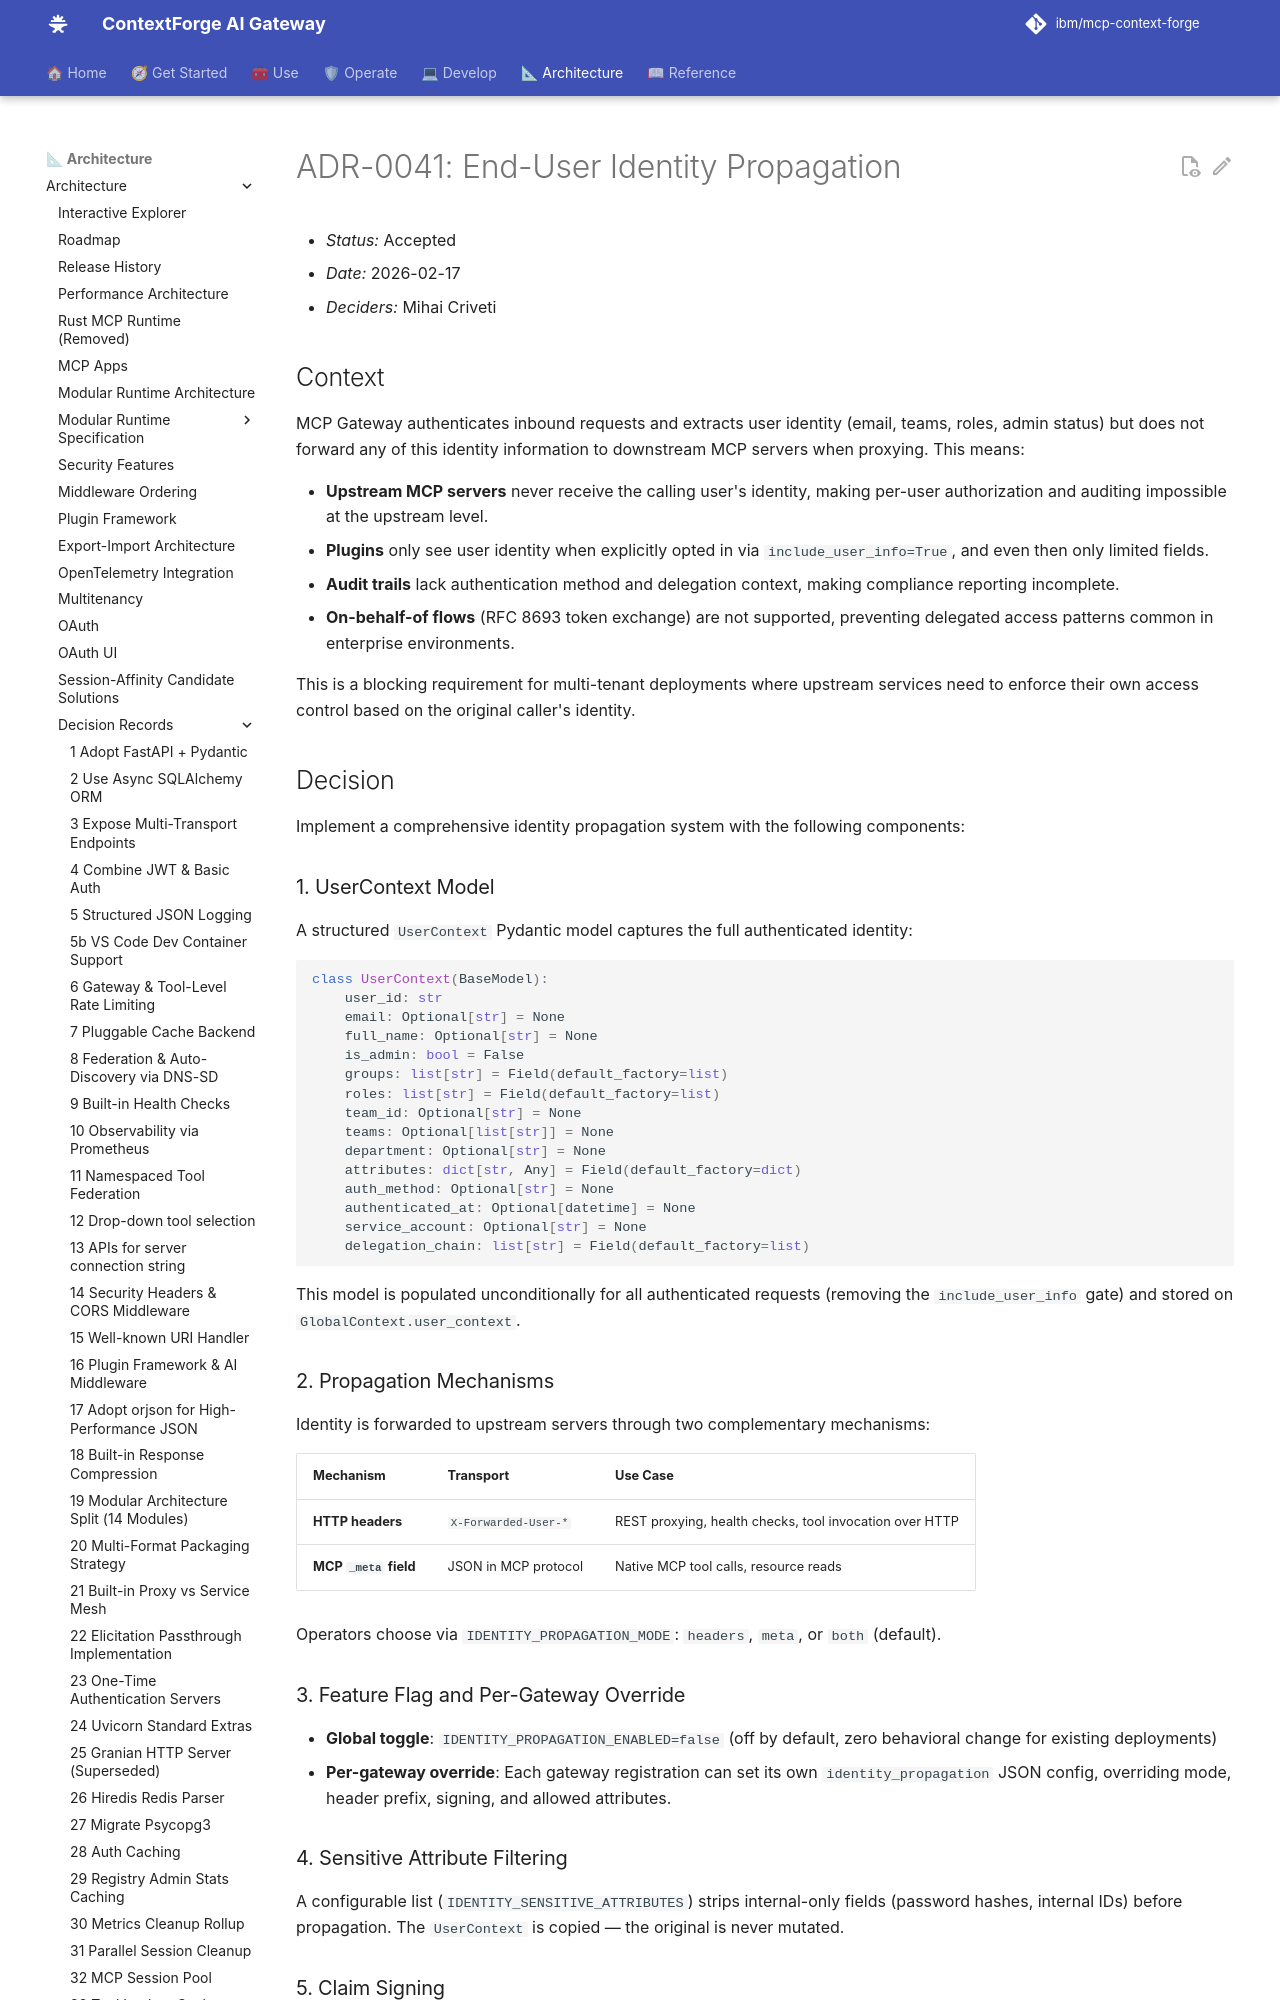

repository: IBM/mcp-context-forge · page: 1.1.x/architecture/adr/041-identity-propagation/index.html · generator: mkdocs

# ADR-0041: End-User Identity Propagation

- *Status:* Accepted
- *Date:* 2026-02-17
- *Deciders:* Mihai Criveti

## Context

MCP Gateway authenticates inbound requests and extracts user identity (email, teams, roles, admin status) but does not forward any of this identity information to downstream MCP servers when proxying. This means:

- **Upstream MCP servers** never receive the calling user's identity, making per-user authorization and auditing impossible at the upstream level.
- **Plugins** only see user identity when explicitly opted in via `include_user_info=True`, and even then only limited fields.
- **Audit trails** lack authentication method and delegation context, making compliance reporting incomplete.
- **On-behalf-of flows** (RFC 8693 token exchange) are not supported, preventing delegated access patterns common in enterprise environments.

This is a blocking requirement for multi-tenant deployments where upstream services need to enforce their own access control based on the original caller's identity.

## Decision

Implement a comprehensive identity propagation system with the following components:

### 1. UserContext Model

A structured `UserContext` Pydantic model captures the full authenticated identity:

```python
class UserContext(BaseModel):
    user_id: str
    email: Optional[str] = None
    full_name: Optional[str] = None
    is_admin: bool = False
    groups: list[str] = Field(default_factory=list)
    roles: list[str] = Field(default_factory=list)
    team_id: Optional[str] = None
    teams: Optional[list[str]] = None
    department: Optional[str] = None
    attributes: dict[str, Any] = Field(default_factory=dict)
    auth_method: Optional[str] = None
    authenticated_at: Optional[datetime] = None
    service_account: Optional[str] = None
    delegation_chain: list[str] = Field(default_factory=list)
```

This model is populated unconditionally for all authenticated requests (removing the `include_user_info` gate) and stored on `GlobalContext.user_context`.

### 2. Propagation Mechanisms

Identity is forwarded to upstream servers through two complementary mechanisms:

| Mechanism | Transport | Use Case |
|-----------|-----------|----------|
| **HTTP headers** | `X-Forwarded-User-*` | REST proxying, health checks, tool invocation over HTTP |
| **MCP `_meta` field** | JSON in MCP protocol | Native MCP tool calls, resource reads |

Operators choose via `IDENTITY_PROPAGATION_MODE`: `headers`, `meta`, or `both` (default).

### 3. Feature Flag and Per-Gateway Override

- **Global toggle**: `IDENTITY_PROPAGATION_ENABLED=false` (off by default, zero behavioral change for existing deployments)
- **Per-gateway override**: Each gateway registration can set its own `identity_propagation` JSON config, overriding mode, header prefix, signing, and allowed attributes.

### 4. Sensitive Attribute Filtering

A configurable list (`IDENTITY_SENSITIVE_ATTRIBUTES`) strips internal-only fields (password hashes, internal IDs) before propagation. The `UserContext` is copied — the original is never mutated.

### 5. HMAC Claim Signing

Optional HMAC-SHA256 signing (`IDENTITY_SIGN_CLAIMS=true`) allows upstream servers to verify that identity claims originated from the gateway and were not tampered with.
